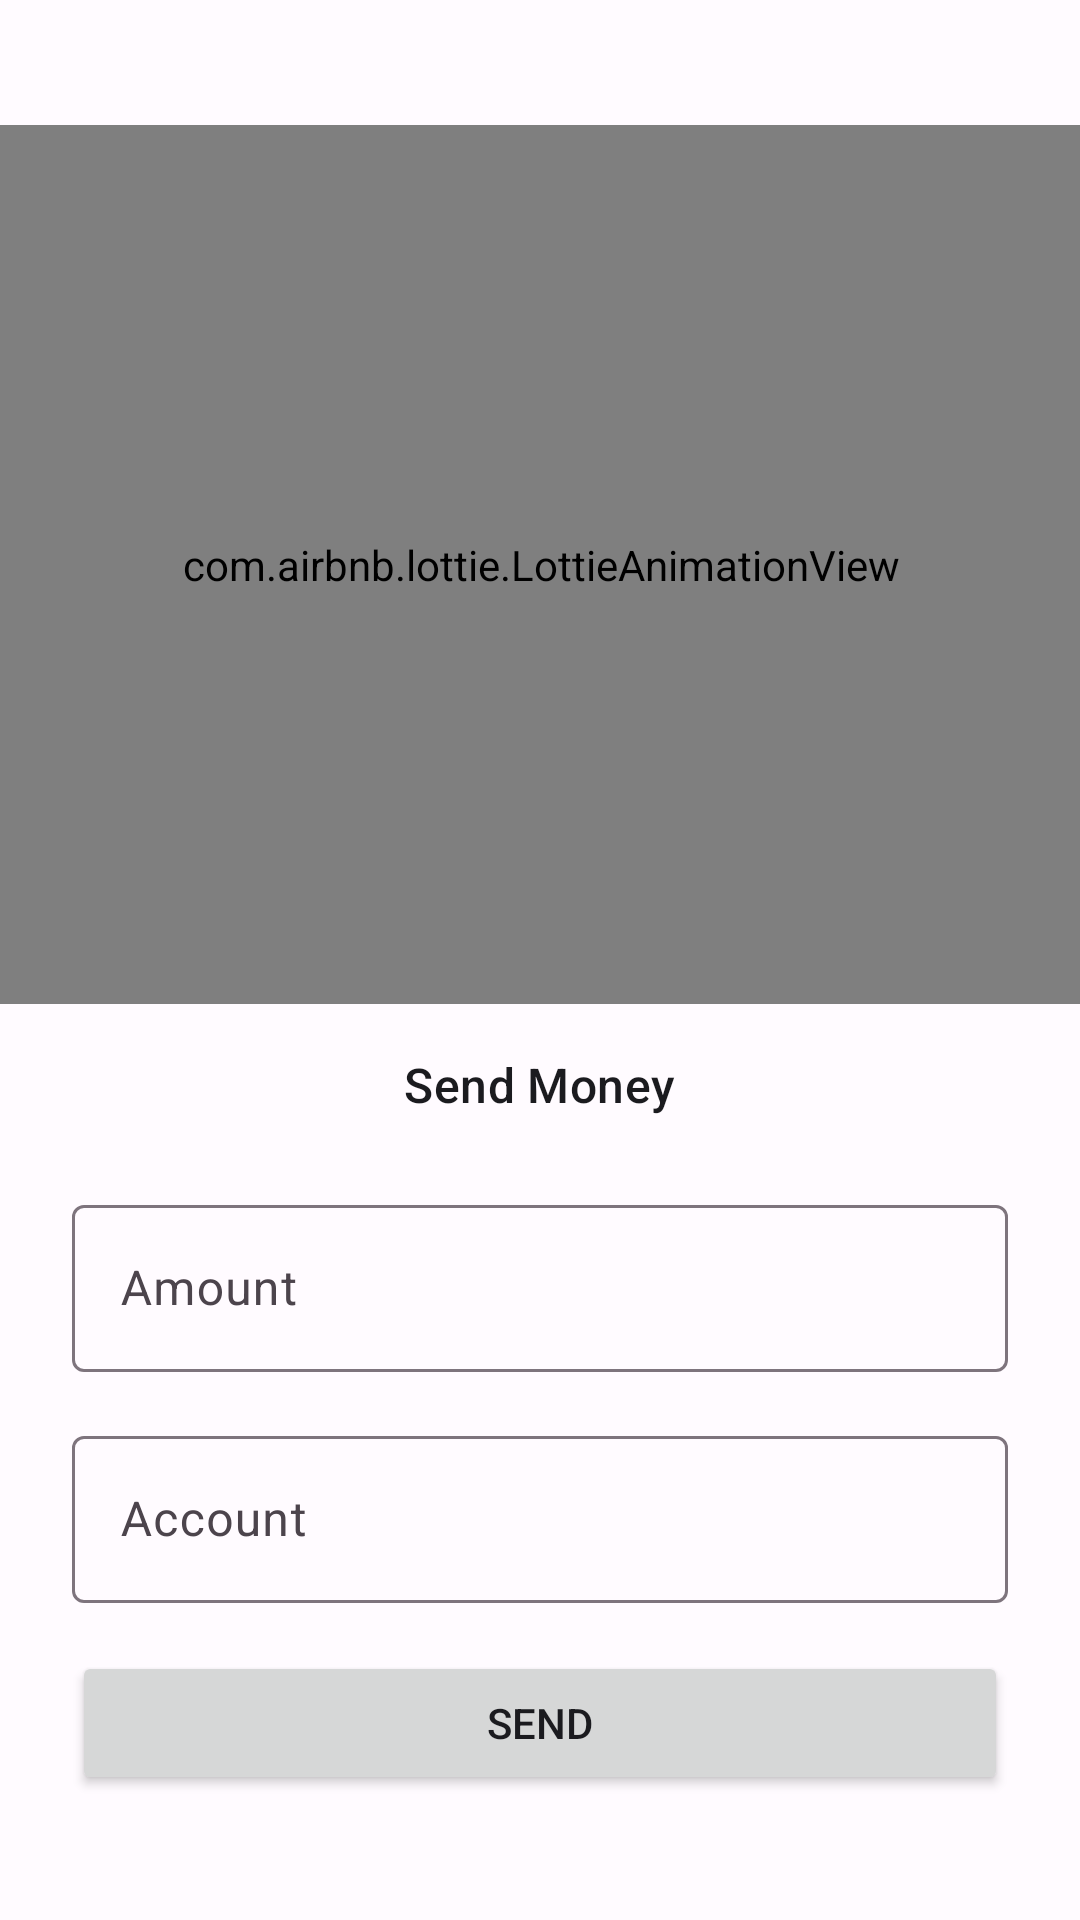

Reconstruct the res/layout file that produces this screen, plus the resources it refers to.
<!-- AndroidManifest.xml: application theme AppTheme -->
<!-- res/layout/fragment_send_money.xml -->
<?xml version="1.0" encoding="utf-8"?>
<androidx.constraintlayout.widget.ConstraintLayout xmlns:android="http://schemas.android.com/apk/res/android"
    xmlns:app="http://schemas.android.com/apk/res-auto"
    xmlns:tools="http://schemas.android.com/tools"
    android:layout_width="match_parent"
    android:layout_height="match_parent"
    tools:context=".ui.fragments.SendMoneyFragment">

    <com.airbnb.lottie.LottieAnimationView
        android:id="@+id/animation_view"
        android:layout_width="379dp"
        android:layout_height="293dp"
        android:layout_marginStart="16dp"
        android:layout_marginEnd="16dp"
        app:layout_constraintBottom_toTopOf="@+id/textView7"
        app:layout_constraintEnd_toEndOf="parent"
        app:layout_constraintHeight_percent="0.35"
        app:layout_constraintStart_toStartOf="parent"
        app:layout_constraintTop_toTopOf="parent"
        app:layout_constraintVertical_chainStyle="packed"
        app:lottie_autoPlay="true"
        app:lottie_loop="true"
        app:lottie_rawRes="@raw/send_money_lottie_1" />

    <TextView
        android:id="@+id/textView7"
        android:layout_width="wrap_content"
        android:layout_height="wrap_content"
        android:layout_marginTop="16dp"
        android:layout_marginBottom="16dp"
        android:text="Send Money"
        android:textAppearance="?attr/textAppearanceTitleMedium"
        app:layout_constraintBottom_toTopOf="@+id/amount"
        app:layout_constraintEnd_toEndOf="parent"
        app:layout_constraintStart_toStartOf="parent"
        app:layout_constraintTop_toBottomOf="@+id/animation_view" />

    <com.google.android.material.textfield.TextInputLayout
        android:id="@+id/amount"
        android:layout_width="match_parent"
        android:layout_height="wrap_content"
        android:layout_marginStart="24dp"
        android:layout_marginTop="8dp"
        android:layout_marginEnd="24dp"
        android:layout_marginBottom="8dp"
        android:hint="Amount"
        app:layout_constraintBottom_toTopOf="@+id/account"
        app:layout_constraintEnd_toEndOf="parent"
        app:layout_constraintStart_toStartOf="parent"
        app:layout_constraintTop_toBottomOf="@+id/textView7">

        <com.google.android.material.textfield.TextInputEditText
            android:layout_width="match_parent"
            android:layout_height="wrap_content" />

    </com.google.android.material.textfield.TextInputLayout>

    <com.google.android.material.textfield.TextInputLayout
        android:id="@+id/account"
        android:layout_width="match_parent"
        android:layout_height="wrap_content"
        android:layout_marginStart="24dp"
        android:layout_marginTop="8dp"
        android:layout_marginEnd="24dp"
        android:layout_marginBottom="8dp"
        android:hint="Account"
        app:layout_constraintBottom_toTopOf="@+id/shareLink"
        app:layout_constraintEnd_toEndOf="parent"
        app:layout_constraintStart_toStartOf="parent"
        app:layout_constraintTop_toBottomOf="@+id/amount">

        <com.google.android.material.textfield.TextInputEditText
            android:layout_width="match_parent"
            android:layout_height="wrap_content" />

    </com.google.android.material.textfield.TextInputLayout>

    <Button
        android:id="@+id/shareLink"
        android:layout_width="0dp"
        android:layout_height="wrap_content"
        android:layout_marginStart="24dp"
        android:layout_marginTop="8dp"
        android:layout_marginEnd="24dp"
        android:text="Send"
        app:layout_constraintBottom_toBottomOf="parent"
        app:layout_constraintEnd_toEndOf="parent"
        app:layout_constraintStart_toStartOf="parent"
        app:layout_constraintTop_toBottomOf="@+id/account" />

</androidx.constraintlayout.widget.ConstraintLayout>
<!-- resources referenced by this layout -->
<resources>
  <style name="BaseTheme" parent="Theme.Material3.DynamicColors.Light">
          <item name="android:statusBarColor" tools:targetApi="m">@android:color/transparent</item>
          <item name="android:windowLightStatusBar" tools:targetApi="m">true</item>
          
          <item name="android:navigationBarColor">@android:color/transparent</item>
          <item name="android:windowLightNavigationBar" tools:ignore="NewApi">true</item>
  
          <item name="snackbarStyle">@style/snackBarStyle</item>
      </style>
  <color name="md_theme_light_primary">#942CB0</color>
  <color name="md_theme_light_onPrimary">#FFFFFF</color>
  <color name="md_theme_light_primaryContainer">#FCD6FF</color>
  <color name="md_theme_light_onPrimaryContainer">#340042</color>
  <color name="md_theme_light_secondary">#6A596C</color>
  <color name="md_theme_light_onSecondary">#FFFFFF</color>
  <color name="md_theme_light_secondaryContainer">#F3DBF2</color>
  <color name="md_theme_light_onSecondaryContainer">#241727</color>
  <color name="md_theme_light_tertiary">#82524D</color>
  <color name="md_theme_light_onTertiary">#FFFFFF</color>
  <color name="md_theme_light_tertiaryContainer">#FFDAD6</color>
  <color name="md_theme_light_onTertiaryContainer">#33110E</color>
  <color name="md_theme_light_error">#BA1A1A</color>
  <color name="md_theme_light_errorContainer">#FFDAD6</color>
  <color name="md_theme_light_onError">#FFFFFF</color>
  <color name="md_theme_light_onErrorContainer">#410002</color>
  <color name="md_theme_light_background">#FFFBFF</color>
  <color name="md_theme_light_onBackground">#1E1B1E</color>
  <color name="md_theme_light_surface">#FFFBFF</color>
  <color name="md_theme_light_onSurface">#1E1B1E</color>
  <color name="md_theme_light_surfaceVariant">#ECDFE9</color>
  <color name="md_theme_light_onSurfaceVariant">#4C444C</color>
  <color name="md_theme_light_outline">#7E747D</color>
  <color name="md_theme_light_inverseOnSurface">#F7EEF3</color>
  <color name="md_theme_light_inverseSurface">#332F33</color>
  <color name="md_theme_light_inversePrimary">#F3AEFF</color>
  <style name="snackBarStyle" parent="@style/Widget.Material3.Snackbar">
          <item name="shapeAppearance">@style/ShapeAppearance.Material3.Corner.ExtraLarge</item>
          <item name="android:paddingStart">20dp</item>
          <item name="android:paddingEnd">20dp</item>
          <item name="maxLines">2</item>
          <item name="animationMode">slide</item>
      </style>
</resources>
